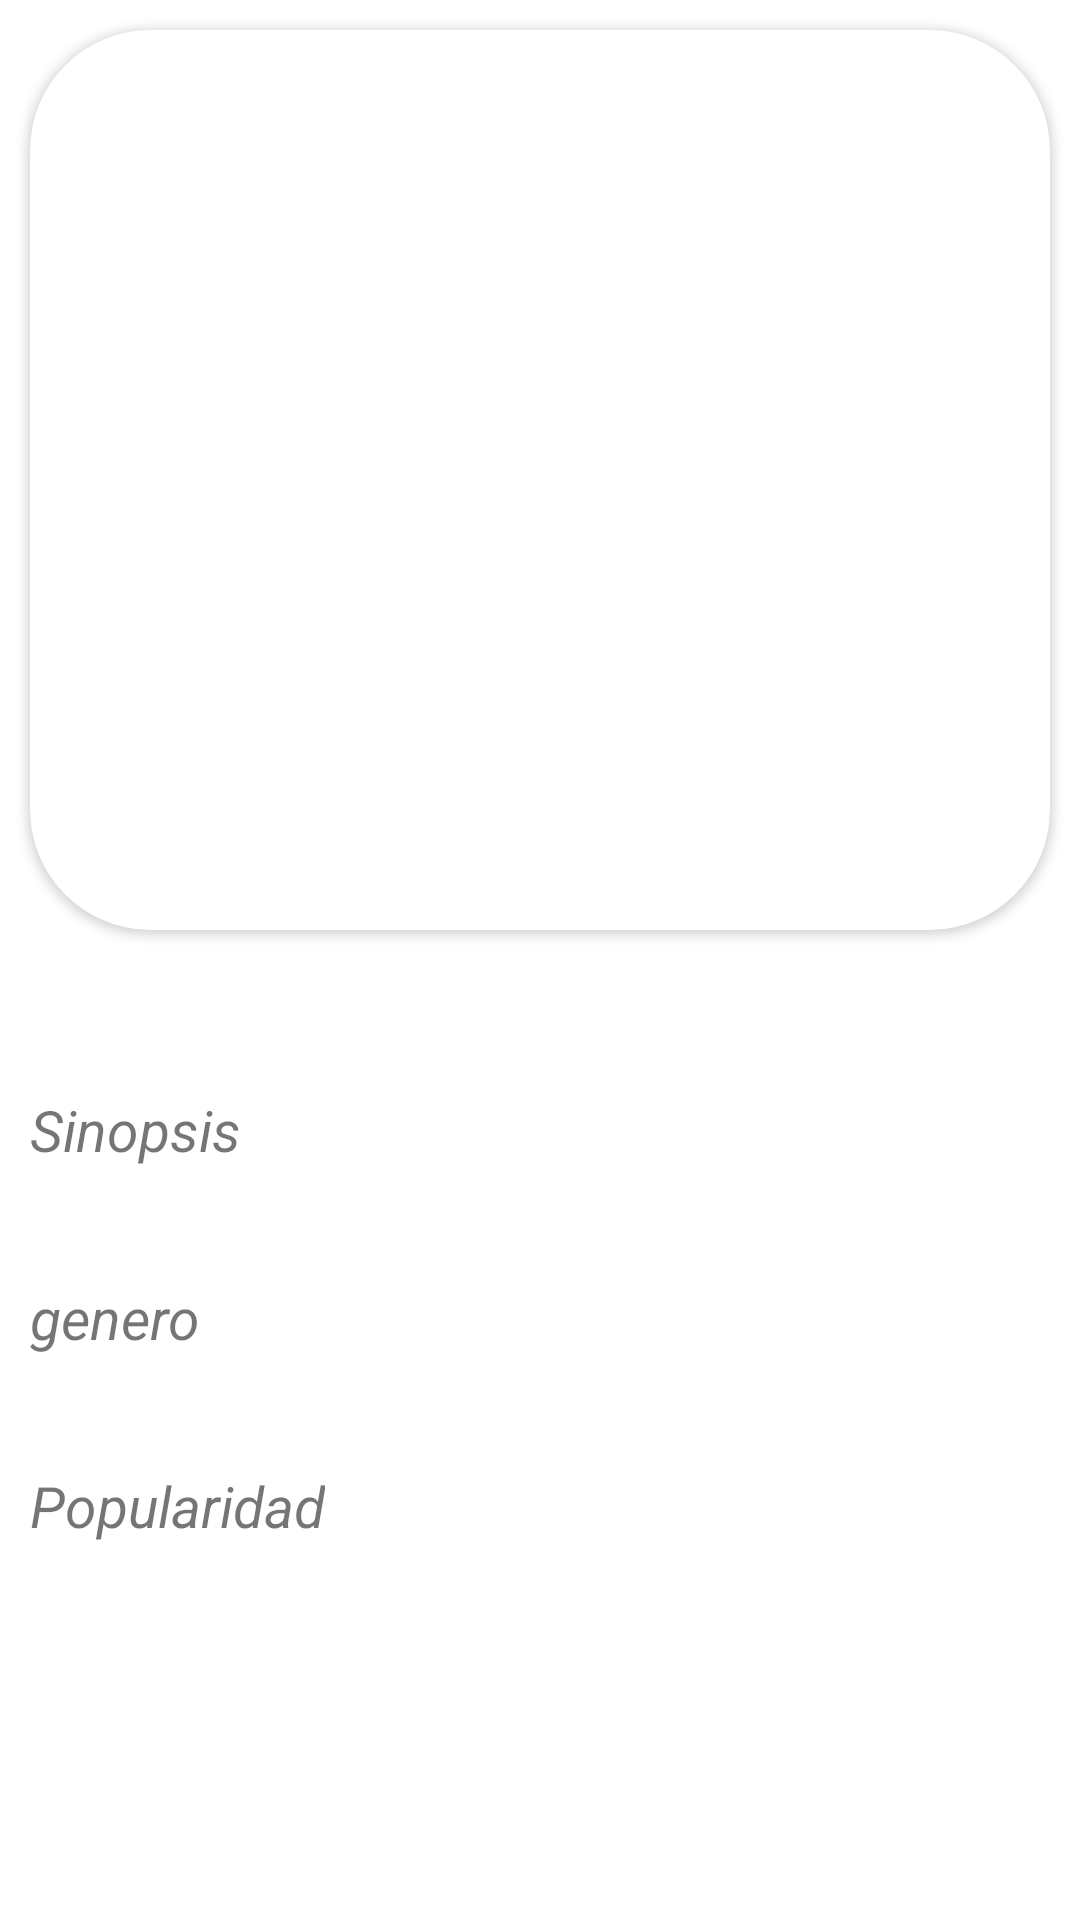

This screen was rendered from an Android layout file. Write that file and the resources it references.
<!-- AndroidManifest.xml: application theme Theme.Retrofit_3_Movies -->
<!-- res/layout/activity_details_movie.xml -->
<?xml version="1.0" encoding="utf-8"?>
<androidx.constraintlayout.widget.ConstraintLayout xmlns:android="http://schemas.android.com/apk/res/android"
    xmlns:app="http://schemas.android.com/apk/res-auto"
    xmlns:tools="http://schemas.android.com/tools"
    android:layout_width="match_parent"
    android:layout_height="match_parent"
    tools:context=".DetailsMovieActivity">

    <androidx.cardview.widget.CardView
        android:id="@+id/cvImagen"
        android:layout_width="0dp"
        android:layout_height="300dp"
        app:layout_constraintStart_toStartOf="parent"
        app:layout_constraintEnd_toEndOf="parent"
        app:layout_constraintTop_toTopOf="parent"
        app:cardCornerRadius="40dp"
        android:layout_margin="10dp">

        <ImageView
            android:id="@+id/ivMovieDetails"
            android:layout_width="match_parent"
            android:layout_height="match_parent"
            />
    </androidx.cardview.widget.CardView>

    <LinearLayout
        android:layout_width="0dp"
        android:layout_height="0dp"
        android:orientation="vertical"
        app:layout_constraintStart_toStartOf="parent"
        app:layout_constraintEnd_toEndOf="parent"
        app:layout_constraintBottom_toBottomOf="parent"
        app:layout_constraintTop_toBottomOf="@+id/cvImagen">

        <TextView
            android:layout_width="wrap_content"
            android:layout_height="wrap_content"
            android:id="@+id/tvTitleMovie"
            android:textSize="25sp"
            tools:text="Titulo de la pelicula"
            android:textStyle="bold"
            android:layout_gravity="center"
            android:layout_marginVertical="10dp"
            />
        <TextView
            android:layout_width="wrap_content"
            android:layout_height="wrap_content"
            android:layout_marginStart="10dp"
            android:textSize="19sp"
            android:text="@string/synopsis"
            android:textStyle="italic"
            android:layout_gravity="left"
            />

        <TextView
            android:id="@+id/tvSinopsis"
            android:layout_width="wrap_content"
            android:layout_height="wrap_content"
            tools:text="aca sera ubicada la sinopcis de la pelicula y la trama "
            android:layout_margin="9dp"
            />
        <TextView
            android:layout_width="wrap_content"
            android:layout_height="wrap_content"
            android:layout_marginStart="10dp"
            android:textSize="19sp"
            android:text="@string/genre"
            android:textStyle="italic"
            android:layout_gravity="left"
            />

        <TextView
            android:id="@+id/tvGeneros"
            android:layout_width="wrap_content"
            android:layout_height="wrap_content"
            tools:text="aca,iran, los,generos"
            android:layout_margin="9dp"
            />

        <TextView
            android:layout_width="wrap_content"
            android:layout_height="wrap_content"
            android:layout_marginStart="10dp"
            android:textSize="19sp"
            android:text="@string/popularity"
            android:textStyle="italic"
            android:layout_gravity="left"
            />

        <TextView
            android:id="@+id/tvPopularity"
            android:layout_width="wrap_content"
            android:layout_height="wrap_content"
            tools:text="aca,iran, los,generos"
            android:layout_margin="9dp"
            />
    </LinearLayout>

</androidx.constraintlayout.widget.ConstraintLayout>
<!-- resources referenced by this layout -->
<resources>
  <string name="genre">genero</string>
  <string name="popularity">Popularidad</string>
  <string name="synopsis">Sinopsis</string>
  <style name="Theme.Retrofit_3_Movies" parent="Theme.MaterialComponents.DayNight.DarkActionBar">
          
          <item name="colorPrimary">@color/purple_500</item>
          <item name="colorPrimaryVariant">@color/purple_700</item>
          <item name="colorOnPrimary">@color/white</item>
          
          <item name="colorSecondary">@color/teal_200</item>
          <item name="colorSecondaryVariant">@color/teal_700</item>
          <item name="colorOnSecondary">@color/black</item>
          
          <item name="android:statusBarColor">?attr/colorPrimaryVariant</item>
          
      </style>
  <color name="purple_500">#FF6200EE</color>
  <color name="purple_700">#FF3700B3</color>
  <color name="white">#FFFFFFFF</color>
  <color name="teal_200">#FF03DAC5</color>
  <color name="teal_700">#FF018786</color>
  <color name="black">#FF000000</color>
</resources>
